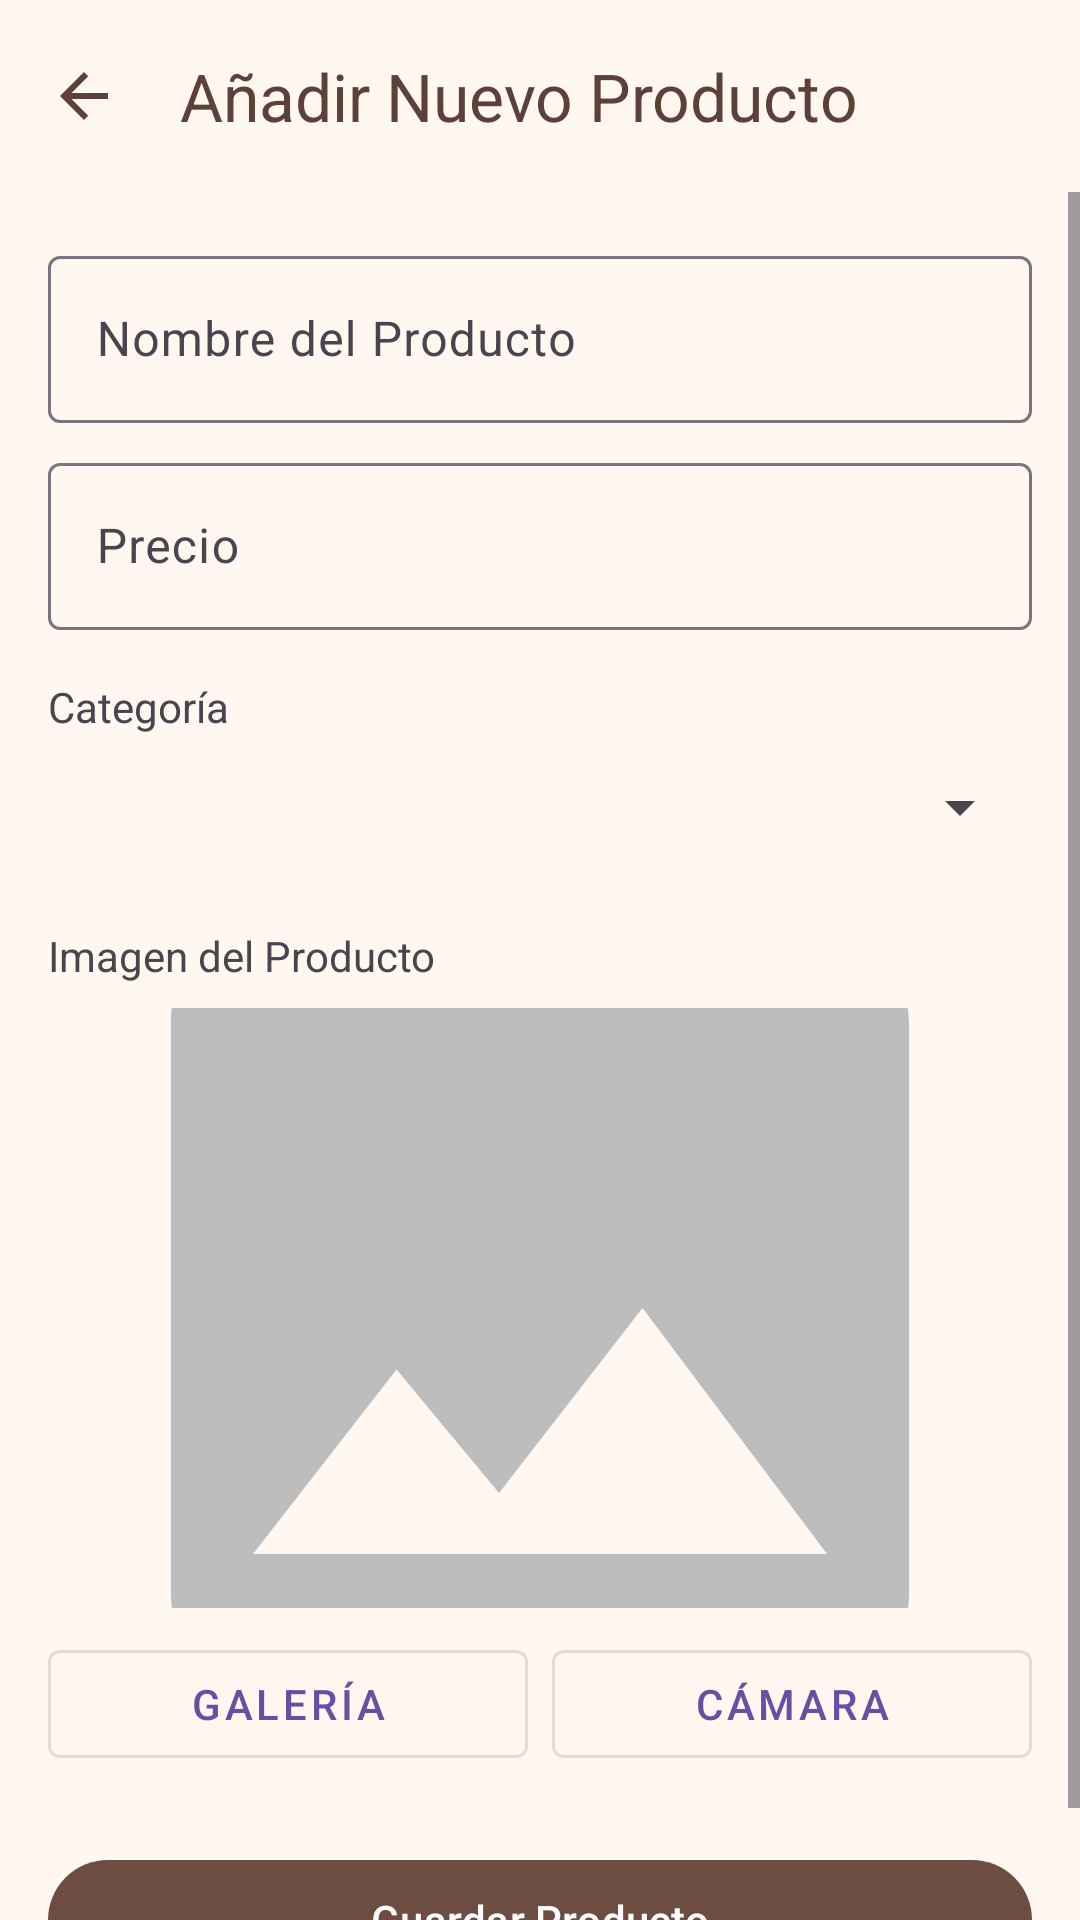

The Android layout XML behind this screen, and the referenced resources:
<!-- AndroidManifest.xml: application theme Theme.DulceApp -->
<!-- res/layout/activity_add_product.xml -->
<?xml version="1.0" encoding="utf-8"?>
<LinearLayout xmlns:android="http://schemas.android.com/apk/res/android"
    xmlns:app="http://schemas.android.com/apk/res-auto"
    xmlns:tools="http://schemas.android.com/tools"
    android:layout_width="match_parent"
    android:layout_height="match_parent"
    android:orientation="vertical"
    android:background="#FFF7F0"
    tools:context=".activities.AddProductActivity">

    <com.google.android.material.appbar.MaterialToolbar
        android:id="@+id/toolbar_add_product"
        android:layout_width="match_parent"
        android:layout_height="?attr/actionBarSize"
        android:background="#FFF7F0"
        app:navigationIcon="@drawable/ic_arrow_back"
        app:title="Añadir Nuevo Producto"
        app:titleTextColor="#5D4037" />

    <ScrollView
        android:layout_width="match_parent"
        android:layout_height="match_parent">

        <LinearLayout
            android:layout_width="match_parent"
            android:layout_height="wrap_content"
            android:orientation="vertical"
            android:padding="16dp">

            <com.google.android.material.textfield.TextInputLayout
                android:layout_width="match_parent"
                android:layout_height="wrap_content"
                android:hint="Nombre del Producto">
                <com.google.android.material.textfield.TextInputEditText
                    android:id="@+id/editText_product_name"
                    android:layout_width="match_parent"
                    android:layout_height="wrap_content" />
            </com.google.android.material.textfield.TextInputLayout>

            
            <com.google.android.material.textfield.TextInputLayout
                android:layout_width="match_parent"
                android:layout_height="wrap_content"
                android:layout_marginTop="8dp"
                app:prefixText="$ "
                android:hint="Precio">
                <com.google.android.material.textfield.TextInputEditText
                    android:id="@+id/editText_product_price"
                    android:layout_width="match_parent"
                    android:layout_height="wrap_content"
                    android:inputType="numberDecimal" />
            </com.google.android.material.textfield.TextInputLayout>

            <TextView
                android:layout_width="wrap_content"
                android:layout_height="wrap_content"
                android:layout_marginTop="16dp"
                android:text="Categoría"/>
            <Spinner
                android:id="@+id/spinner_product_category"
                android:layout_width="match_parent"
                android:layout_height="48dp"/>

            <TextView
                android:layout_width="wrap_content"
                android:layout_height="wrap_content"
                android:layout_marginTop="16dp"
                android:text="Imagen del Producto"/>

            <ImageView
                android:id="@+id/imageView_product_preview"
                android:layout_width="match_parent"
                android:layout_height="200dp"
                android:layout_marginTop="8dp"
                android:scaleType="centerCrop"
                android:src="@drawable/ic_placeholder_image"/>

            <LinearLayout
                android:layout_width="match_parent"
                android:layout_height="wrap_content"
                android:orientation="horizontal"
                android:layout_marginTop="8dp">

                <com.google.android.material.button.MaterialButton
                    android:id="@+id/button_gallery"
                    style="@style/Widget.MaterialComponents.Button.OutlinedButton"
                    android:layout_width="0dp"
                    android:layout_weight="1"
                    android:layout_height="wrap_content"
                    android:layout_marginEnd="8dp"
                    android:text="Galería"/>

                <com.google.android.material.button.MaterialButton
                    android:id="@+id/button_camera"
                    style="@style/Widget.MaterialComponents.Button.OutlinedButton"
                    android:layout_width="0dp"
                    android:layout_weight="1"
                    android:layout_height="wrap_content"
                    android:text="Cámara"/>

            </LinearLayout>

            <com.google.android.material.button.MaterialButton
                android:id="@+id/button_save_product"
                android:layout_width="match_parent"
                android:layout_height="wrap_content"
                android:layout_marginTop="24dp"
                android:text="Guardar Producto"
                app:backgroundTint="#6D4C41" />

        </LinearLayout>
    </ScrollView>
</LinearLayout>
<!-- resources referenced by this layout -->
<resources>
  <!-- drawable ic_arrow_back (drawable) -->
  <vector xmlns:android="http://schemas.android.com/apk/res/android"
      android:width="24dp"
      android:height="24dp"
      android:viewportWidth="24.0"
      android:viewportHeight="24.0"
      android:tint="#5D4037">
    <path
        android:fillColor="@android:color/white"
        android:pathData="M20,11H7.83l5.59,-5.59L12,4l-8,8 8,8 1.41,-1.41L7.83,13H20v-2z"/>
  </vector>
  <!-- drawable ic_placeholder_image (drawable) -->
  <vector xmlns:android="http://schemas.android.com/apk/res/android"
      android:width="24dp"
      android:height="24dp"
      android:viewportWidth="24"
      android:viewportHeight="24">
    <path
        android:fillColor="#BDBDBD"
        android:pathData="M21,19V5c0,-1.1 -0.9,-2 -2,-2H5c-1.1,0 -2,0.9 -2,2v14c0,1.1 0.9,2 2,2h14c1.1,0 2,-0.9 2,-2zM8.5,13.5l2.5,3.01L14.5,12l4.5,6H5l3.5,-4.5z"/>
  </vector>
  <style name="Theme.DulceApp" parent="Base.Theme.DulceApp" />
  <style name="Base.Theme.DulceApp" parent="Theme.Material3.DayNight.NoActionBar">
          
          
      </style>
</resources>
